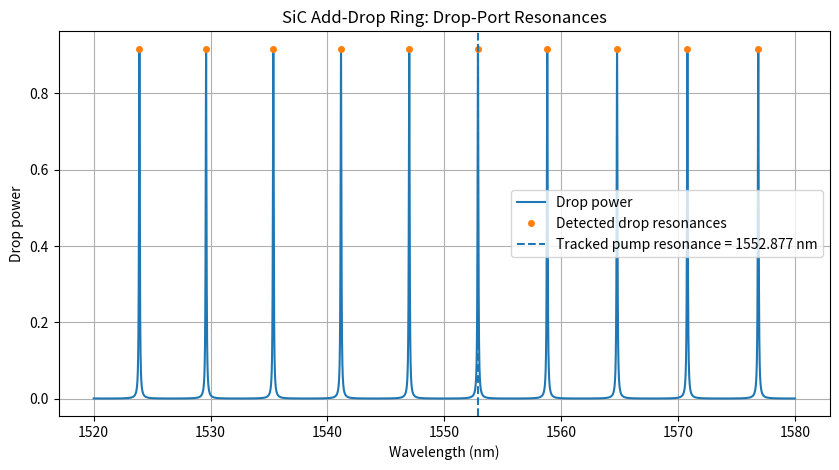
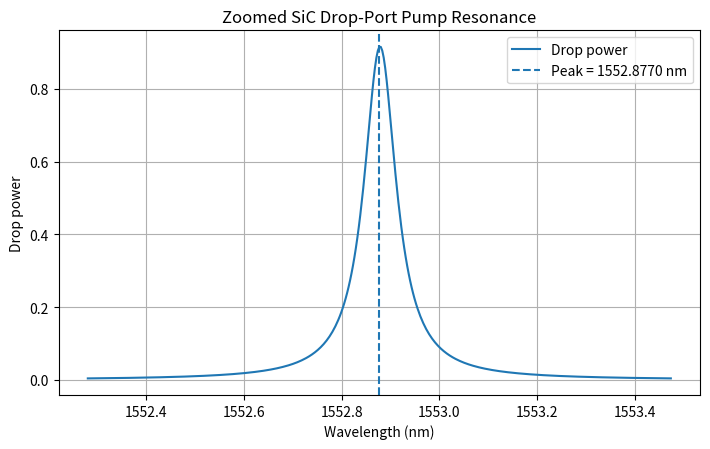
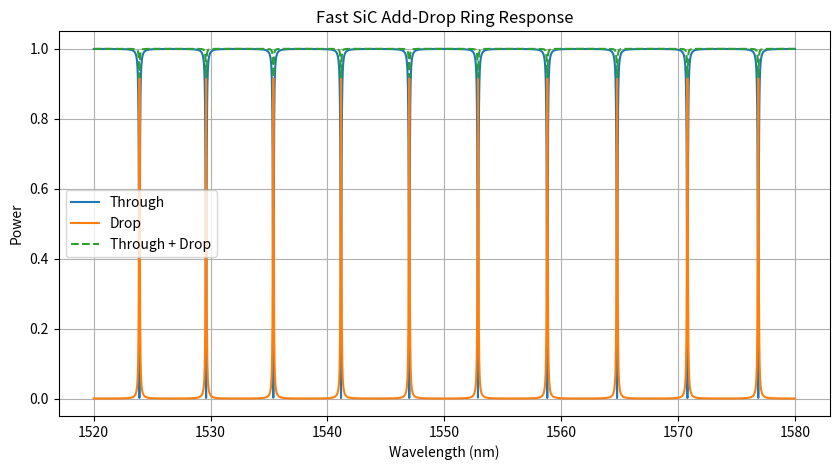

The script that saved these images, in order:
import numpy as np
import matplotlib.pyplot as plt


wl = np.linspace(1520e-9, 1580e-9, 20001)


def dbcm_to_npm(alpha_db_cm):
    """
    Convert power loss from dB/cm to Neper/m.
    """
    return alpha_db_cm * 100.0 / 4.343


def ring_circumference(radius):
    return 2.0 * np.pi * radius


def interpolate_crossing(x1, y1, x2, y2, y_target):
    """
    Linear interpolation of x where y crosses y_target.
    """
    if y2 == y1:
        return 0.5 * (x1 + x2)

    return x1 + (y_target - y1) * (x2 - x1) / (y2 - y1)


def detect_resonance_maxima(wavelengths, power):
    """
    Detect local maxima for drop-port resonances.
    """
    if len(power) < 3:
        return np.array([], dtype=int)

    idx = np.where(
        (power[1:-1] > power[:-2]) &
        (power[1:-1] >= power[2:])
    )[0] + 1

    return idx


def compute_peak_metrics_fast(wavelengths, power, target_wavelength):
    """
    Fast resonance metric extraction for peak-type resonances.
    """
    maxima = detect_resonance_maxima(wavelengths, power)

    if len(maxima) == 0:
        return {
            "resonance_wavelength": np.nan,
            "resonance_index": -1,
            "fwhm": np.nan,
            "fsr": np.nan,
            "loaded_Q": np.nan,
            "finesse": np.nan,
            "extinction_ratio_db": np.nan,
            "num_resonances_detected": 0,
            "resonance_indices": maxima,
        }

    tracked_idx = maxima[np.argmin(np.abs(wavelengths[maxima] - target_wavelength))]
    lam0 = wavelengths[tracked_idx]
    peak_val = power[tracked_idx]

    pos = np.where(maxima == tracked_idx)[0][0]

    fsr_values = []
    if pos > 0:
        fsr_values.append(lam0 - wavelengths[maxima[pos - 1]])
    if pos < len(maxima) - 1:
        fsr_values.append(wavelengths[maxima[pos + 1]] - lam0)

    fsr = np.mean(fsr_values) if len(fsr_values) > 0 else np.nan

    left_bound = maxima[pos - 1] if pos > 0 else 0
    right_bound = maxima[pos + 1] if pos < len(maxima) - 1 else len(power) - 1

    local_min = np.min(power[left_bound:right_bound + 1])

    if local_min <= 0 or peak_val <= 0:
        er_db = np.nan
    else:
        er_db = 10.0 * np.log10(peak_val / local_min)

    half_level = local_min + 0.5 * (peak_val - local_min)

    left_cross = np.nan
    for i in range(tracked_idx - 1, left_bound - 1, -1):
        if power[i] <= half_level and power[i + 1] > half_level:
            left_cross = interpolate_crossing(
                wavelengths[i],
                power[i],
                wavelengths[i + 1],
                power[i + 1],
                half_level,
            )
            break

    right_cross = np.nan
    for i in range(tracked_idx, right_bound):
        if power[i] > half_level and power[i + 1] <= half_level:
            right_cross = interpolate_crossing(
                wavelengths[i],
                power[i],
                wavelengths[i + 1],
                power[i + 1],
                half_level,
            )
            break

    if np.isfinite(left_cross) and np.isfinite(right_cross) and right_cross > left_cross:
        fwhm = right_cross - left_cross
        loaded_Q = lam0 / fwhm
    else:
        fwhm = np.nan
        loaded_Q = np.nan

    finesse = fsr / fwhm if np.isfinite(fsr) and np.isfinite(fwhm) and fwhm > 0 else np.nan

    return {
        "resonance_wavelength": lam0,
        "resonance_index": int(tracked_idx),
        "fwhm": fwhm,
        "fsr": fsr,
        "loaded_Q": loaded_Q,
        "quality_factor": loaded_Q,
        "finesse": finesse,
        "extinction_ratio_db": er_db,
        "num_resonances_detected": len(maxima),
        "resonance_indices": maxima,
    }


def single_mrr_add_drop_fast(
    wavelengths,
    radius,
    n_eff,
    alpha_dbcm,
    K1,
    K2,
):
    """
    Fast analytical add-drop microring model.

    Returns:
        through_field, drop_field, through_power, drop_power
    """
    K1 = np.clip(K1, 0.0, 1.0)
    K2 = np.clip(K2, 0.0, 1.0)

    t1 = np.sqrt(1.0 - K1)
    t2 = np.sqrt(1.0 - K2)

    kappa1 = 1j * np.sqrt(K1)
    kappa2 = 1j * np.sqrt(K2)

    alpha_np_m = dbcm_to_npm(alpha_dbcm)
    L = ring_circumference(radius)

    # Round-trip field attenuation.
    a = np.exp(-0.5 * alpha_np_m * L)

    phi = 2.0 * np.pi * n_eff * L / wavelengths
    exp_phi = np.exp(-1j * phi)

    denominator = 1.0 - t1 * t2 * a * exp_phi

    through_field = (t1 - t2 * a * exp_phi) / denominator
    drop_field = 1j * np.sqrt(a) * kappa1 * kappa2 * np.exp(-0.5j * phi) / denominator

    through_power = np.abs(through_field) ** 2
    drop_power = np.abs(drop_field) ** 2

    return through_field, drop_field, through_power, drop_power


# ---------------------------------------------------------------------
# Fast SiC add-drop ring parameters
# ---------------------------------------------------------------------

n_eff = 2.60
alpha_dbcm = 1.0

radius = 25e-6
K1 = 0.04
K2 = 0.04

target_wavelength = 1550e-9

through_field, drop_field, through, drop = single_mrr_add_drop_fast(
    wavelengths=wl,
    radius=radius,
    n_eff=n_eff,
    alpha_dbcm=alpha_dbcm,
    K1=K1,
    K2=K2,
)

metrics = compute_peak_metrics_fast(
    wavelengths=wl,
    power=drop,
    target_wavelength=target_wavelength,
)

lam_p = metrics["resonance_wavelength"]
Q = metrics["loaded_Q"]
fwhm = metrics["fwhm"]
fsr = metrics["fsr"]
finesse = metrics["finesse"]
drop_er = metrics["extinction_ratio_db"]
maxima = metrics["resonance_indices"]

total = through + drop

print("\n=== SiC SFWM drop-resonance figure ===")
print(f"Tracked pump resonance: {lam_p * 1e9:.4f} nm")
print(f"Loaded Q: {Q:.2f}")
print(f"Detected resonances: {metrics['num_resonances_detected']}")
print(f"FWHM: {fwhm * 1e9:.6f} nm")
print(f"FSR: {fsr * 1e9:.6f} nm")
print(f"Finesse: {finesse:.3f}")
print(f"Drop ER: {drop_er:.3f} dB")
print(f"Max P_through + P_drop: {np.max(total):.8f}")
print(f"Passive check: {np.all(total <= 1 + 1e-8)}")

# ---------------------------------------------------------------------
# Plot 1: full drop-port sweep with detected resonance markers
# ---------------------------------------------------------------------

plt.figure(figsize=(8.5, 4.8))
plt.plot(wl * 1e9, drop, label="Drop power")
plt.plot(
    wl[maxima] * 1e9,
    drop[maxima],
    "o",
    markersize=4,
    label="Detected drop resonances",
)
plt.axvline(
    lam_p * 1e9,
    linestyle="--",
    label=f"Tracked pump resonance = {lam_p * 1e9:.3f} nm",
)
plt.xlabel("Wavelength (nm)")
plt.ylabel("Drop power")
plt.title("SiC Add-Drop Ring: Drop-Port Resonances")
plt.legend()
plt.grid(True)
plt.tight_layout()
plt.savefig("sic_sfwm_drop_resonance.png", dpi=250)

# ---------------------------------------------------------------------
# Plot 2: zoomed tracked drop resonance
# Optional but useful for checking narrow resonance shape.
# ---------------------------------------------------------------------

zoom_nm = 0.6
mask = np.abs(wl - lam_p) < zoom_nm * 1e-9

plt.figure(figsize=(7.2, 4.6))
plt.plot(wl[mask] * 1e9, drop[mask], label="Drop power")
plt.axvline(
    lam_p * 1e9,
    linestyle="--",
    label=f"Peak = {lam_p * 1e9:.4f} nm",
)
plt.xlabel("Wavelength (nm)")
plt.ylabel("Drop power")
plt.title("Zoomed SiC Drop-Port Pump Resonance")
plt.legend()
plt.grid(True)
plt.tight_layout()
plt.savefig("sic_sfwm_drop_resonance_zoom.png", dpi=250)

# ---------------------------------------------------------------------
# Plot 3: add-drop passivity check
# Optional but useful for validating the fast model.
# ---------------------------------------------------------------------

plt.figure(figsize=(8.5, 4.8))
plt.plot(wl * 1e9, through, label="Through")
plt.plot(wl * 1e9, drop, label="Drop")
plt.plot(wl * 1e9, total, "--", label="Through + Drop")
plt.xlabel("Wavelength (nm)")
plt.ylabel("Power")
plt.title("Fast SiC Add-Drop Ring Response")
plt.legend()
plt.grid(True)
plt.tight_layout()
plt.savefig("sic_add_drop_fast_response.png", dpi=250)

print("\nSaved:")
print("  sic_sfwm_drop_resonance.png")
print("  sic_sfwm_drop_resonance_zoom.png")
print("  sic_add_drop_fast_response.png")

plt.show()
